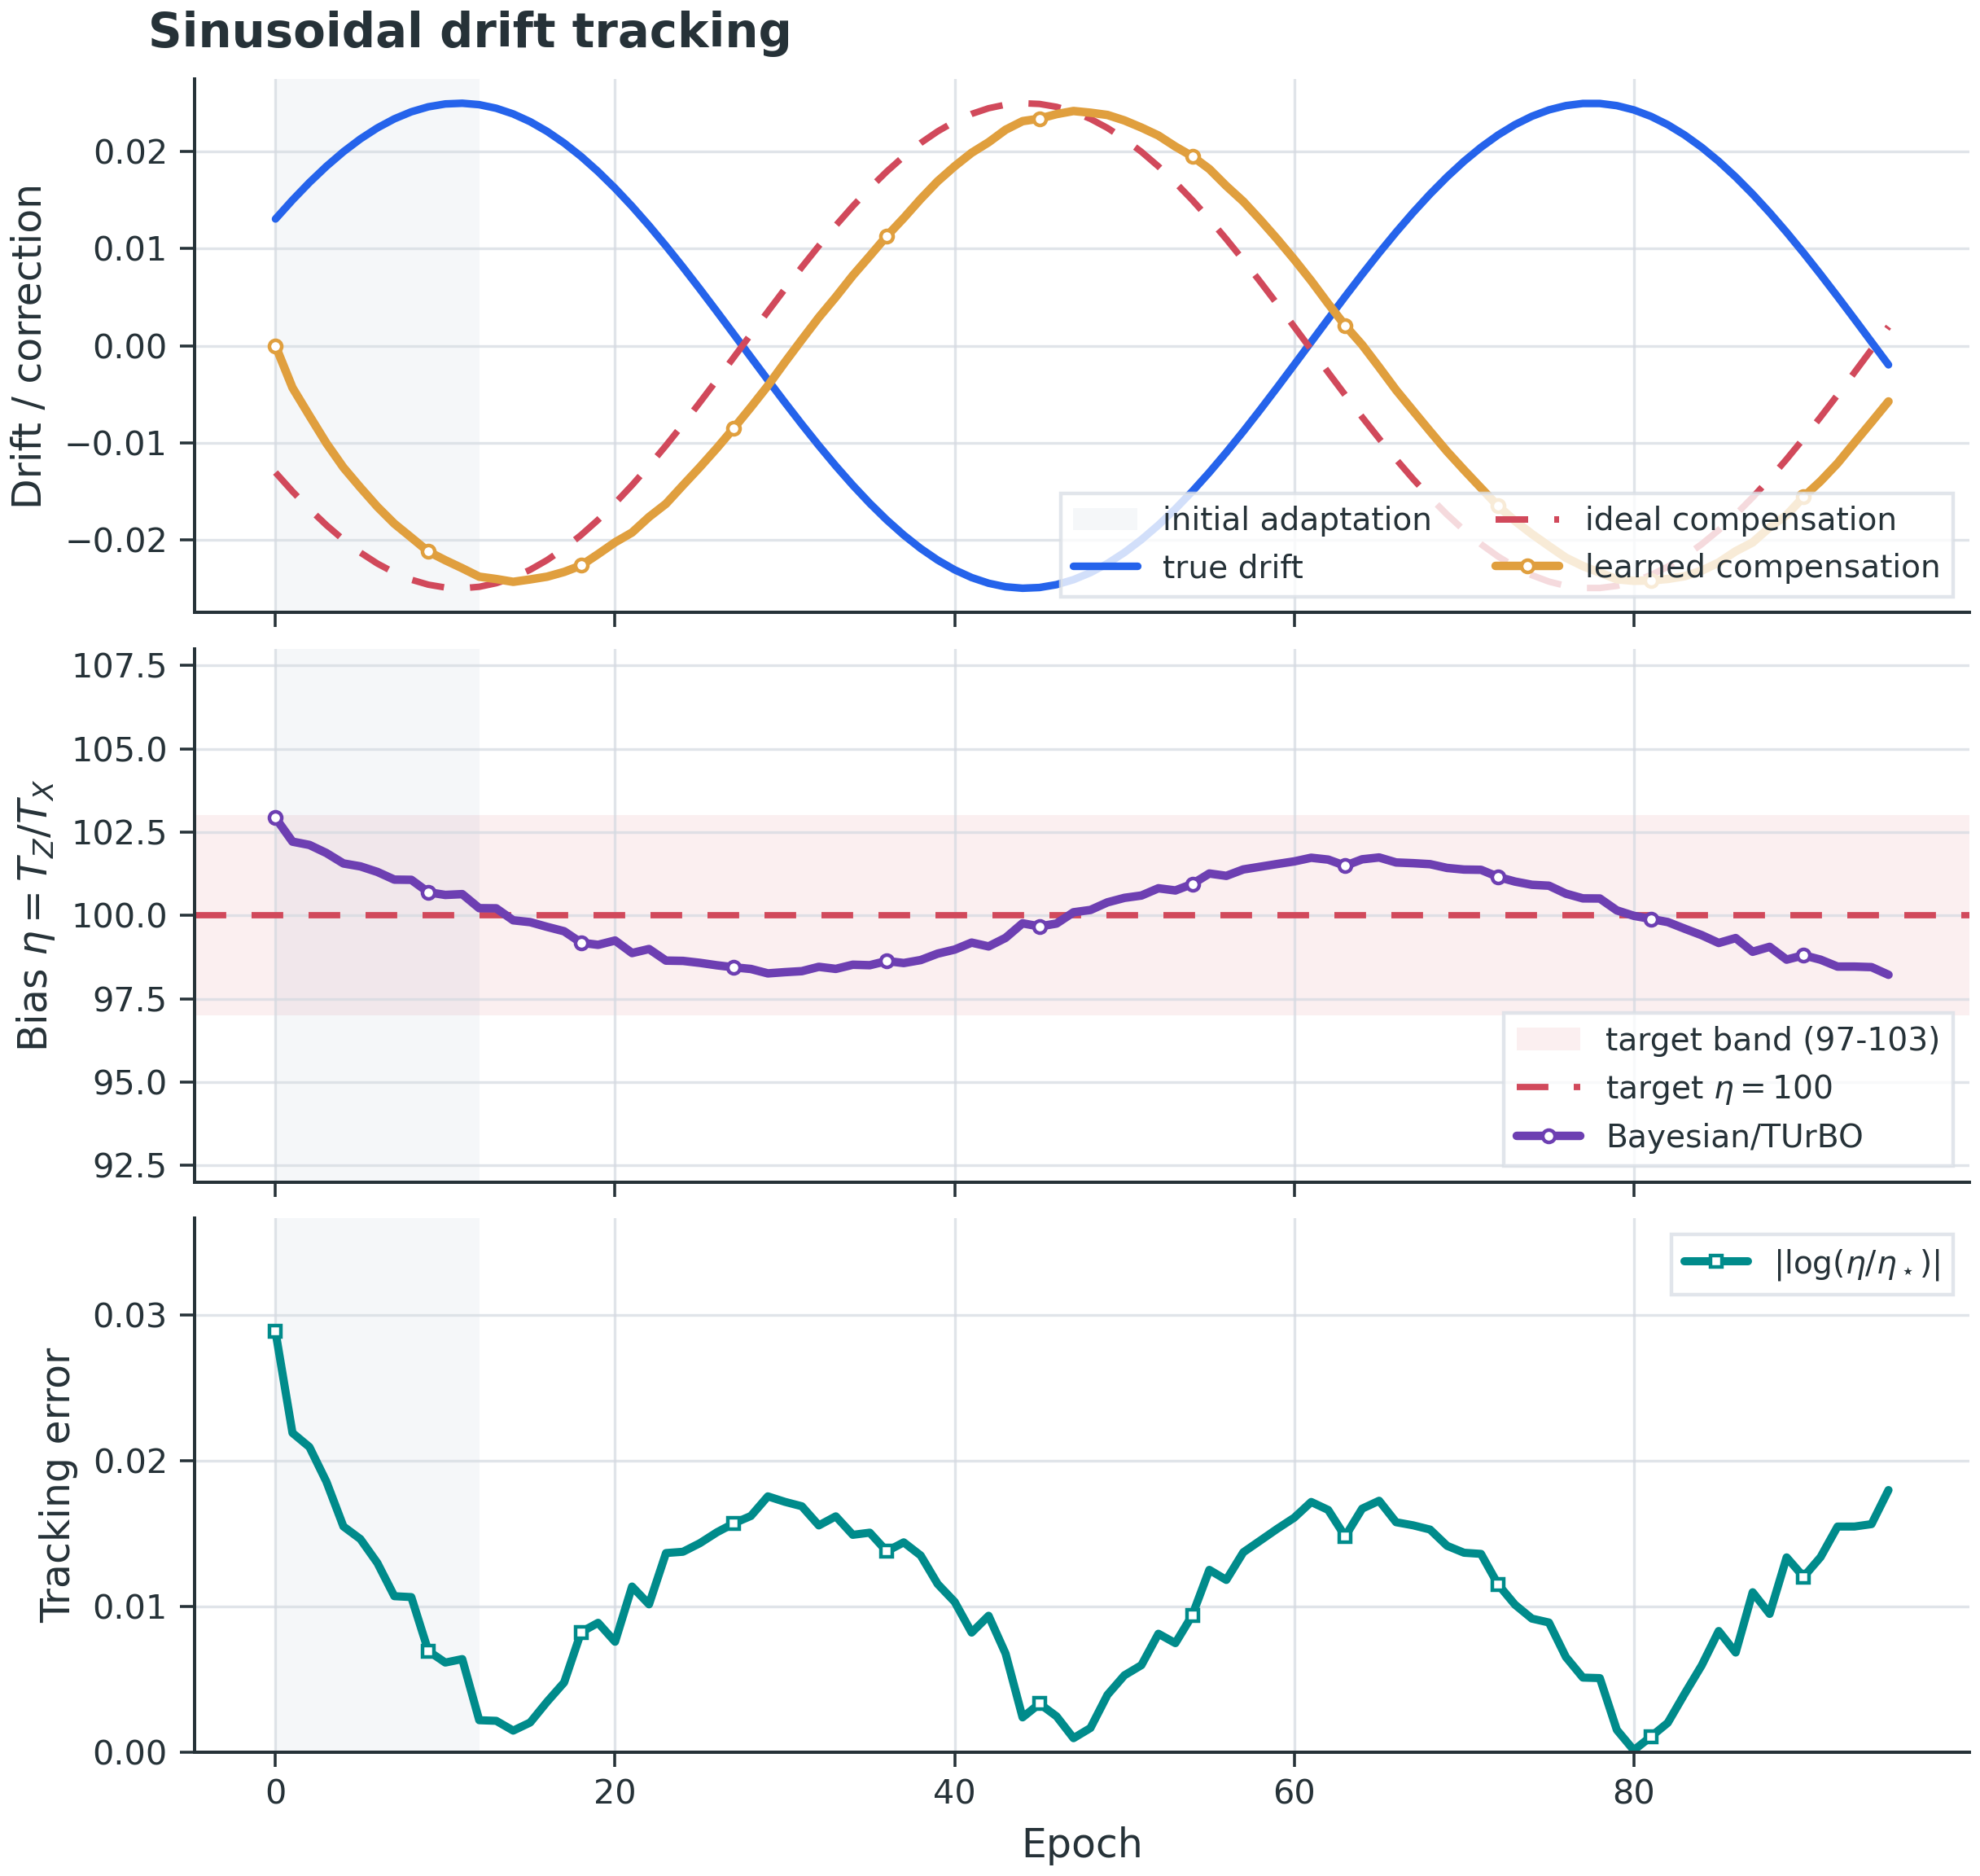

The file beside this chart, header and first rows:
epoch, algorithm, drift_signal, ideal_compensation, learned_compensation, residual_drift, bias, target_bias, tracking_error, target_band_low, target_band_high, burn_in, f_drift, f_conv, n_conv, drift_amplitude, seed
0, Bayesian/TUrBO, 0.01307, -0.01307, 0.0, 0.01307, 102.9, 100.0, 0.02884, 97.0, 103.0, 1, 0.015, 0.1667, 6, 0.025, 1708
1, Bayesian/TUrBO, 0.01501, -0.01501, -0.004326, 0.01069, 102.2, 100.0, 0.02189, 97.0, 103.0, 1, 0.015, 0.1667, 6, 0.025, 1708
2, Bayesian/TUrBO, 0.01683, -0.01683, -0.007216, 0.009613, 102.1, 100.0, 0.02092, 97.0, 103.0, 1, 0.015, 0.1667, 6, 0.025, 1708
3, Bayesian/TUrBO, 0.01849, -0.01849, -0.01006, 0.008439, 101.9, 100.0, 0.01854, 97.0, 103.0, 1, 0.015, 0.1667, 6, 0.025, 1708
4, Bayesian/TUrBO, 0.02, -0.02, -0.01255, 0.007445, 101.6, 100.0, 0.01547, 97.0, 103.0, 1, 0.015, 0.1667, 6, 0.025, 1708
5, Bayesian/TUrBO, 0.02132, -0.02132, -0.01462, 0.006701, 101.5, 100.0, 0.0146, 97.0, 103.0, 1, 0.015, 0.1667, 6, 0.025, 1708
6, Bayesian/TUrBO, 0.02245, -0.02245, -0.0166, 0.005855, 101.3, 100.0, 0.01296, 97.0, 103.0, 1, 0.015, 0.1667, 6, 0.025, 1708
7, Bayesian/TUrBO, 0.02339, -0.02339, -0.01834, 0.005045, 101.1, 100.0, 0.01068, 97.0, 103.0, 1, 0.015, 0.1667, 6, 0.025, 1708
8, Bayesian/TUrBO, 0.02412, -0.02412, -0.01977, 0.004346, 101.1, 100.0, 0.01062, 97.0, 103.0, 1, 0.015, 0.1667, 6, 0.025, 1708
9, Bayesian/TUrBO, 0.02463, -0.02463, -0.02122, 0.003412, 100.7, 100.0, 0.006925, 97.0, 103.0, 1, 0.015, 0.1667, 6, 0.025, 1708
10, Bayesian/TUrBO, 0.02492, -0.02492, -0.02211, 0.002813, 100.6, 100.0, 0.006128, 97.0, 103.0, 1, 0.015, 0.1667, 6, 0.025, 1708
11, Bayesian/TUrBO, 0.025, -0.025, -0.02294, 0.002062, 100.6, 100.0, 0.006368, 97.0, 103.0, 1, 0.015, 0.1667, 6, 0.025, 1708
12, Bayesian/TUrBO, 0.02485, -0.02485, -0.02381, 0.001041, 100.2, 100.0, 0.002173, 97.0, 103.0, 0, 0.015, 0.1667, 6, 0.025, 1708
13, Bayesian/TUrBO, 0.02448, -0.02448, -0.02405, 0.0004335, 100.2, 100.0, 0.00213, 97.0, 103.0, 0, 0.015, 0.1667, 6, 0.025, 1708
14, Bayesian/TUrBO, 0.02389, -0.02389, -0.02434, -0.0004427, 99.85, 100.0, 0.001459, 97.0, 103.0, 0, 0.015, 0.1667, 6, 0.025, 1708
15, Bayesian/TUrBO, 0.02309, -0.02309, -0.02409, -0.0009932, 99.8, 100.0, 0.002015, 97.0, 103.0, 0, 0.015, 0.1667, 6, 0.025, 1708
16, Bayesian/TUrBO, 0.02209, -0.02209, -0.02381, -0.001714, 99.66, 100.0, 0.003443, 97.0, 103.0, 0, 0.015, 0.1667, 6, 0.025, 1708
17, Bayesian/TUrBO, 0.02089, -0.02089, -0.02332, -0.002424, 99.52, 100.0, 0.004764, 97.0, 103.0, 0, 0.015, 0.1667, 6, 0.025, 1708
18, Bayesian/TUrBO, 0.01951, -0.01951, -0.02265, -0.003142, 99.18, 100.0, 0.008216, 97.0, 103.0, 0, 0.015, 0.1667, 6, 0.025, 1708
19, Bayesian/TUrBO, 0.01795, -0.01795, -0.02148, -0.003532, 99.12, 100.0, 0.008858, 97.0, 103.0, 0, 0.015, 0.1667, 6, 0.025, 1708
20, Bayesian/TUrBO, 0.01623, -0.01623, -0.02026, -0.004033, 99.25, 100.0, 0.007556, 97.0, 103.0, 0, 0.015, 0.1667, 6, 0.025, 1708
21, Bayesian/TUrBO, 0.01437, -0.01437, -0.01925, -0.004882, 98.87, 100.0, 0.01135, 97.0, 103.0, 0, 0.015, 0.1667, 6, 0.025, 1708
22, Bayesian/TUrBO, 0.01238, -0.01238, -0.01765, -0.005272, 98.99, 100.0, 0.01012, 97.0, 103.0, 0, 0.015, 0.1667, 6, 0.025, 1708
23, Bayesian/TUrBO, 0.01028, -0.01028, -0.01629, -0.006007, 98.64, 100.0, 0.01364, 97.0, 103.0, 0, 0.015, 0.1667, 6, 0.025, 1708
24, Bayesian/TUrBO, 0.008093, -0.008093, -0.01438, -0.006288, 98.64, 100.0, 0.01373, 97.0, 103.0, 0, 0.015, 0.1667, 6, 0.025, 1708
25, Bayesian/TUrBO, 0.005831, -0.005831, -0.01251, -0.006676, 98.58, 100.0, 0.01432, 97.0, 103.0, 0, 0.015, 0.1667, 6, 0.025, 1708
26, Bayesian/TUrBO, 0.003517, -0.003517, -0.01055, -0.007029, 98.5, 100.0, 0.01507, 97.0, 103.0, 0, 0.015, 0.1667, 6, 0.025, 1708
27, Bayesian/TUrBO, 0.001172, -0.001172, -0.008481, -0.007309, 98.44, 100.0, 0.01569, 97.0, 103.0, 0, 0.015, 0.1667, 6, 0.025, 1708
28, Bayesian/TUrBO, -0.001183, 0.001183, -0.006333, -0.007516, 98.39, 100.0, 0.01619, 97.0, 103.0, 0, 0.015, 0.1667, 6, 0.025, 1708
29, Bayesian/TUrBO, -0.003528, 0.003528, -0.004119, -0.007647, 98.26, 100.0, 0.01754, 97.0, 103.0, 0, 0.015, 0.1667, 6, 0.025, 1708
30, Bayesian/TUrBO, -0.005842, 0.005842, -0.001709, -0.007551, 98.3, 100.0, 0.01716, 97.0, 103.0, 0, 0.015, 0.1667, 6, 0.025, 1708
31, Bayesian/TUrBO, -0.008103, 0.008103, 0.0006256, -0.007478, 98.33, 100.0, 0.01685, 97.0, 103.0, 0, 0.015, 0.1667, 6, 0.025, 1708
32, Bayesian/TUrBO, -0.01029, 0.01029, 0.00292, -0.007373, 98.46, 100.0, 0.01554, 97.0, 103.0, 0, 0.015, 0.1667, 6, 0.025, 1708
33, Bayesian/TUrBO, -0.01239, 0.01239, 0.005021, -0.00737, 98.4, 100.0, 0.01616, 97.0, 103.0, 0, 0.015, 0.1667, 6, 0.025, 1708
34, Bayesian/TUrBO, -0.01438, 0.01438, 0.007234, -0.007146, 98.52, 100.0, 0.01489, 97.0, 103.0, 0, 0.015, 0.1667, 6, 0.025, 1708
35, Bayesian/TUrBO, -0.01624, 0.01624, 0.009247, -0.006993, 98.51, 100.0, 0.01504, 97.0, 103.0, 0, 0.015, 0.1667, 6, 0.025, 1708
36, Bayesian/TUrBO, -0.01796, 0.01796, 0.0113, -0.006656, 98.63, 100.0, 0.01377, 97.0, 103.0, 0, 0.015, 0.1667, 6, 0.025, 1708
37, Bayesian/TUrBO, -0.01951, 0.01951, 0.01316, -0.006354, 98.57, 100.0, 0.01438, 97.0, 103.0, 0, 0.015, 0.1667, 6, 0.025, 1708
38, Bayesian/TUrBO, -0.0209, 0.0209, 0.01513, -0.005769, 98.66, 100.0, 0.01348, 97.0, 103.0, 0, 0.015, 0.1667, 6, 0.025, 1708
39, Bayesian/TUrBO, -0.0221, 0.0221, 0.01696, -0.005142, 98.85, 100.0, 0.01152, 97.0, 103.0, 0, 0.015, 0.1667, 6, 0.025, 1708
40, Bayesian/TUrBO, -0.0231, 0.0231, 0.0185, -0.0046, 98.98, 100.0, 0.0103, 97.0, 103.0, 0, 0.015, 0.1667, 6, 0.025, 1708
41, Bayesian/TUrBO, -0.0239, 0.0239, 0.01989, -0.00401, 99.18, 100.0, 0.008186, 97.0, 103.0, 0, 0.015, 0.1667, 6, 0.025, 1708
42, Bayesian/TUrBO, -0.02448, 0.02448, 0.02097, -0.003508, 99.07, 100.0, 0.00934, 97.0, 103.0, 0, 0.015, 0.1667, 6, 0.025, 1708
43, Bayesian/TUrBO, -0.02485, 0.02485, 0.02226, -0.002586, 99.33, 100.0, 0.006744, 97.0, 103.0, 0, 0.015, 0.1667, 6, 0.025, 1708
44, Bayesian/TUrBO, -0.025, 0.025, 0.02315, -0.001849, 99.76, 100.0, 0.002366, 97.0, 103.0, 0, 0.015, 0.1667, 6, 0.025, 1708
45, Bayesian/TUrBO, -0.02492, 0.02492, 0.02341, -0.001512, 99.67, 100.0, 0.003306, 97.0, 103.0, 0, 0.015, 0.1667, 6, 0.025, 1708
46, Bayesian/TUrBO, -0.02463, 0.02463, 0.02387, -0.0007526, 99.76, 100.0, 0.00244, 97.0, 103.0, 0, 0.015, 0.1667, 6, 0.025, 1708
47, Bayesian/TUrBO, -0.02411, 0.02411, 0.0242, 8.269595596603618e-05, 100.1, 100.0, 0.0009402, 97.0, 103.0, 0, 0.015, 0.1667, 6, 0.025, 1708
48, Bayesian/TUrBO, -0.02338, 0.02338, 0.02402, 0.0006367, 100.2, 100.0, 0.00164, 97.0, 103.0, 0, 0.015, 0.1667, 6, 0.025, 1708
49, Bayesian/TUrBO, -0.02245, 0.02245, 0.02379, 0.001339, 100.4, 100.0, 0.003914, 97.0, 103.0, 0, 0.015, 0.1667, 6, 0.025, 1708
50, Bayesian/TUrBO, -0.02131, 0.02131, 0.02322, 0.00191, 100.5, 100.0, 0.005255, 97.0, 103.0, 0, 0.015, 0.1667, 6, 0.025, 1708
51, Bayesian/TUrBO, -0.01999, 0.01999, 0.02249, 0.002499, 100.6, 100.0, 0.005951, 97.0, 103.0, 0, 0.015, 0.1667, 6, 0.025, 1708
52, Bayesian/TUrBO, -0.01849, 0.01849, 0.02167, 0.00318, 100.8, 100.0, 0.008108, 97.0, 103.0, 0, 0.015, 0.1667, 6, 0.025, 1708
53, Bayesian/TUrBO, -0.01682, 0.01682, 0.02053, 0.003711, 100.7, 100.0, 0.007461, 97.0, 103.0, 0, 0.015, 0.1667, 6, 0.025, 1708
54, Bayesian/TUrBO, -0.01501, 0.01501, 0.01952, 0.004517, 100.9, 100.0, 0.009385, 97.0, 103.0, 0, 0.015, 0.1667, 6, 0.025, 1708
55, Bayesian/TUrBO, -0.01306, 0.01306, 0.01822, 0.00516, 101.3, 100.0, 0.01249, 97.0, 103.0, 0, 0.015, 0.1667, 6, 0.025, 1708
56, Bayesian/TUrBO, -0.01099, 0.01099, 0.01647, 0.005478, 101.2, 100.0, 0.0118, 97.0, 103.0, 0, 0.015, 0.1667, 6, 0.025, 1708
57, Bayesian/TUrBO, -0.008832, 0.008832, 0.01487, 0.006041, 101.4, 100.0, 0.01369, 97.0, 103.0, 0, 0.015, 0.1667, 6, 0.025, 1708
58, Bayesian/TUrBO, -0.006591, 0.006591, 0.01298, 0.006388, 101.5, 100.0, 0.0145, 97.0, 103.0, 0, 0.015, 0.1667, 6, 0.025, 1708
59, Bayesian/TUrBO, -0.004293, 0.004293, 0.01099, 0.006698, 101.5, 100.0, 0.01531, 97.0, 103.0, 0, 0.015, 0.1667, 6, 0.025, 1708
... 36 more rows
